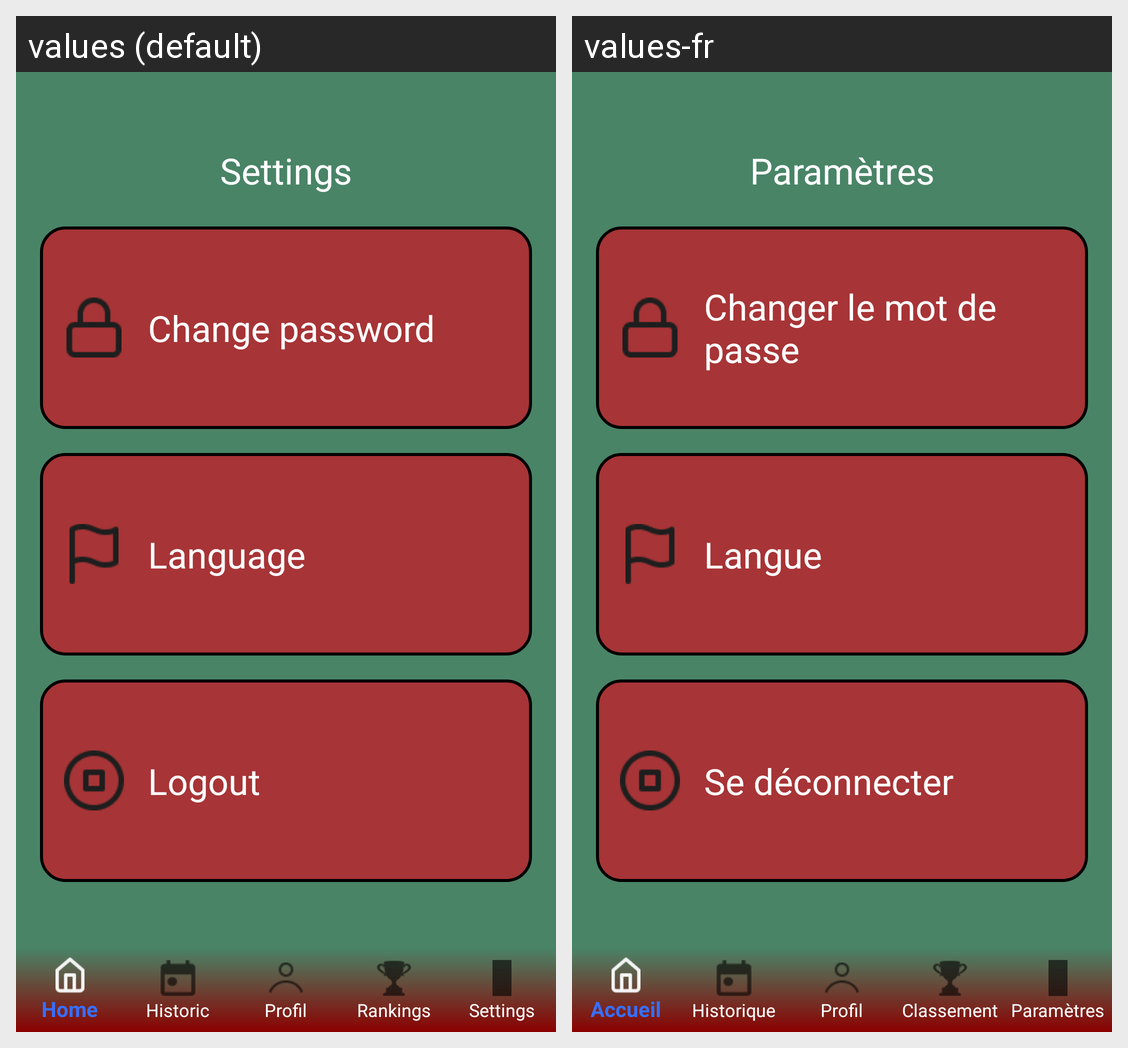

Translations of the strings shown on this Android screen, per locale in the grid:
Android screen res/layout/parametrespage.xml rendered under 2 locales, left to right: values (default), values-fr. Device: Nexus 5 (rendered at 1080×1920; each locale shown at half size, 540×960, under a caption strip naming it); theme Theme.AppCompat.Light.NoActionBar.
Strings drawn on this screen, with the default value and each locale's value (text and hints the layout hard-codes, and strings that could not be matched under every locale, appear in the picture but are not listed):

settings
  values: Settings
  values-fr: Paramètres

change_password
  values: Change password
  values-fr: Changer le mot de passe

language
  values: Language
  values-fr: Langue

logout
  values: Logout
  values-fr: Se déconnecter
